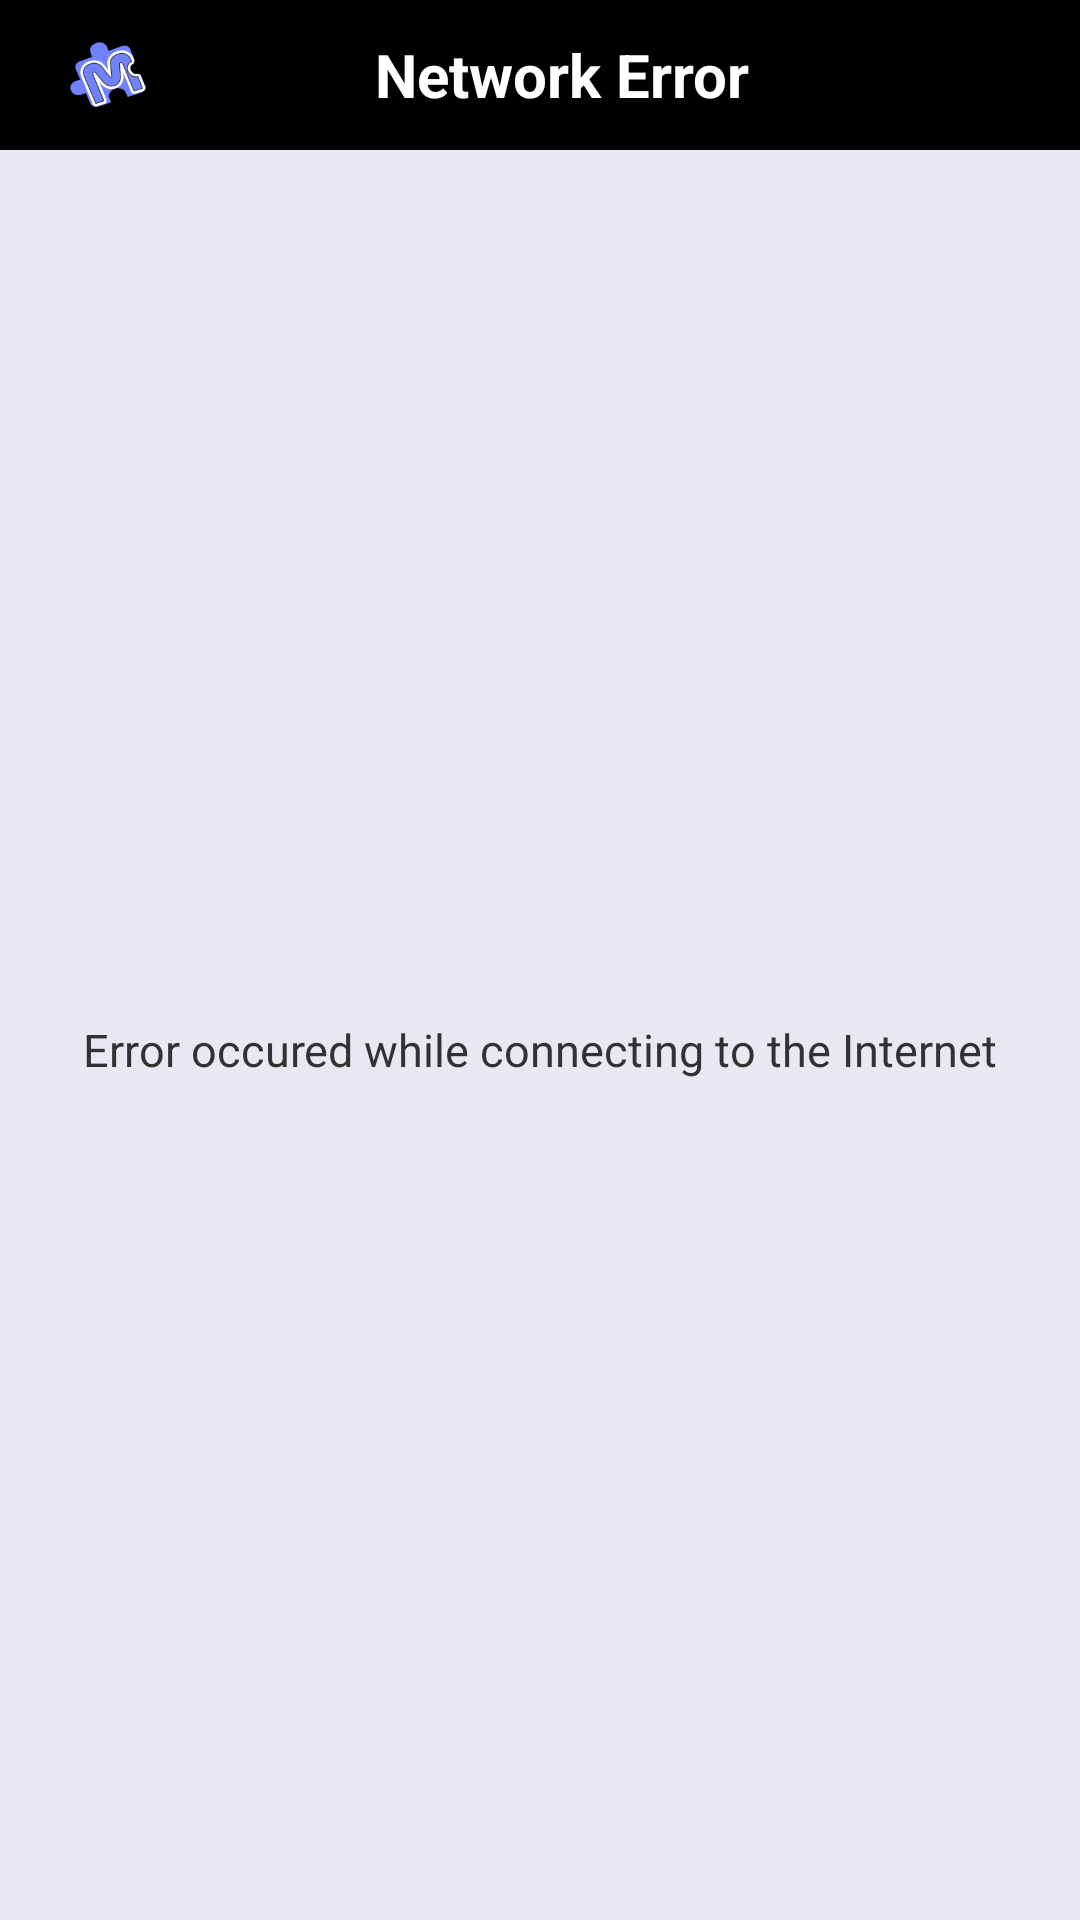

Write the Android layout XML for this screen, with the resource values it uses.
<!-- AndroidManifest.xml: application theme AppTheme -->
<!-- res/layout/network_error_alert.xml -->
<LinearLayout xmlns:android="http://schemas.android.com/apk/res/android"
xmlns:tools="http://schemas.android.com/tools"
android:layout_width="match_parent"
android:layout_height="wrap_content"
android:background="#e8e8f0"
android:orientation="vertical" >

<LinearLayout
    android:layout_width="match_parent"
    android:layout_height="50dp"
    android:layout_gravity="center"
    android:background="#000000"
    android:gravity="center"
    android:orientation="horizontal"
    tools:ignore="DisableBaselineAlignment" >
    
    <LinearLayout
        android:layout_width="match_parent"
        android:layout_height="match_parent"
        android:layout_gravity="center"
        android:layout_weight="2"
        android:gravity="center"
        android:orientation="horizontal" >
        
        
        <ImageView
            android:layout_width="wrap_content"
            android:layout_height="wrap_content"
            android:contentDescription="@string/app_name"
            android:fitsSystemWindows="true"
            android:padding="10dip"
            android:src="@drawable/ic_launcher" />
    </LinearLayout>
    
    <LinearLayout
        android:layout_width="match_parent"
        android:layout_height="match_parent"
        android:layout_gravity="center"
        android:layout_marginRight="40dp"
        android:layout_marginLeft="-17dp"
        android:layout_weight="0.5"
        android:gravity="center"
        android:orientation="horizontal" >
        
        <TextView
            android:layout_width="wrap_content"
            android:layout_height="wrap_content"
            android:text="Network Error"
            android:textColor="#ffffff"
            android:textSize="20sp"
            android:textStyle="bold"
            tools:ignore="HardcodedText" />
        
    </LinearLayout>
    
 </LinearLayout>
 
 <LinearLayout
    android:layout_width="match_parent"
    android:layout_height="match_parent"
    android:layout_gravity="center"
    android:gravity="center"
    android:orientation="vertical"
    tools:ignore="DisableBaselineAlignment" >
    
    <TextView
        android:layout_width="wrap_content"
        android:layout_height="wrap_content"
        android:paddingBottom="10dp"
        android:paddingLeft="20dp"
        android:paddingRight="20dp"
        android:paddingTop="20dp"
        android:text="Error occured while connecting to the Internet"
        android:textSize="15sp"
        tools:ignore="HardcodedText" />
    
 </LinearLayout>
 
</LinearLayout>
<!-- resources referenced by this layout -->
<resources>
  <!-- drawable ic_launcher: png bitmap (drawable-hdpi, 3530 bytes) -->
  <string name="app_name">Mimix</string>
  <style name="AppTheme" parent="AppBaseTheme">
          
      </style>
  <style name="AppBaseTheme" parent="@android:style/Theme.Light">
          
      </style>
</resources>
